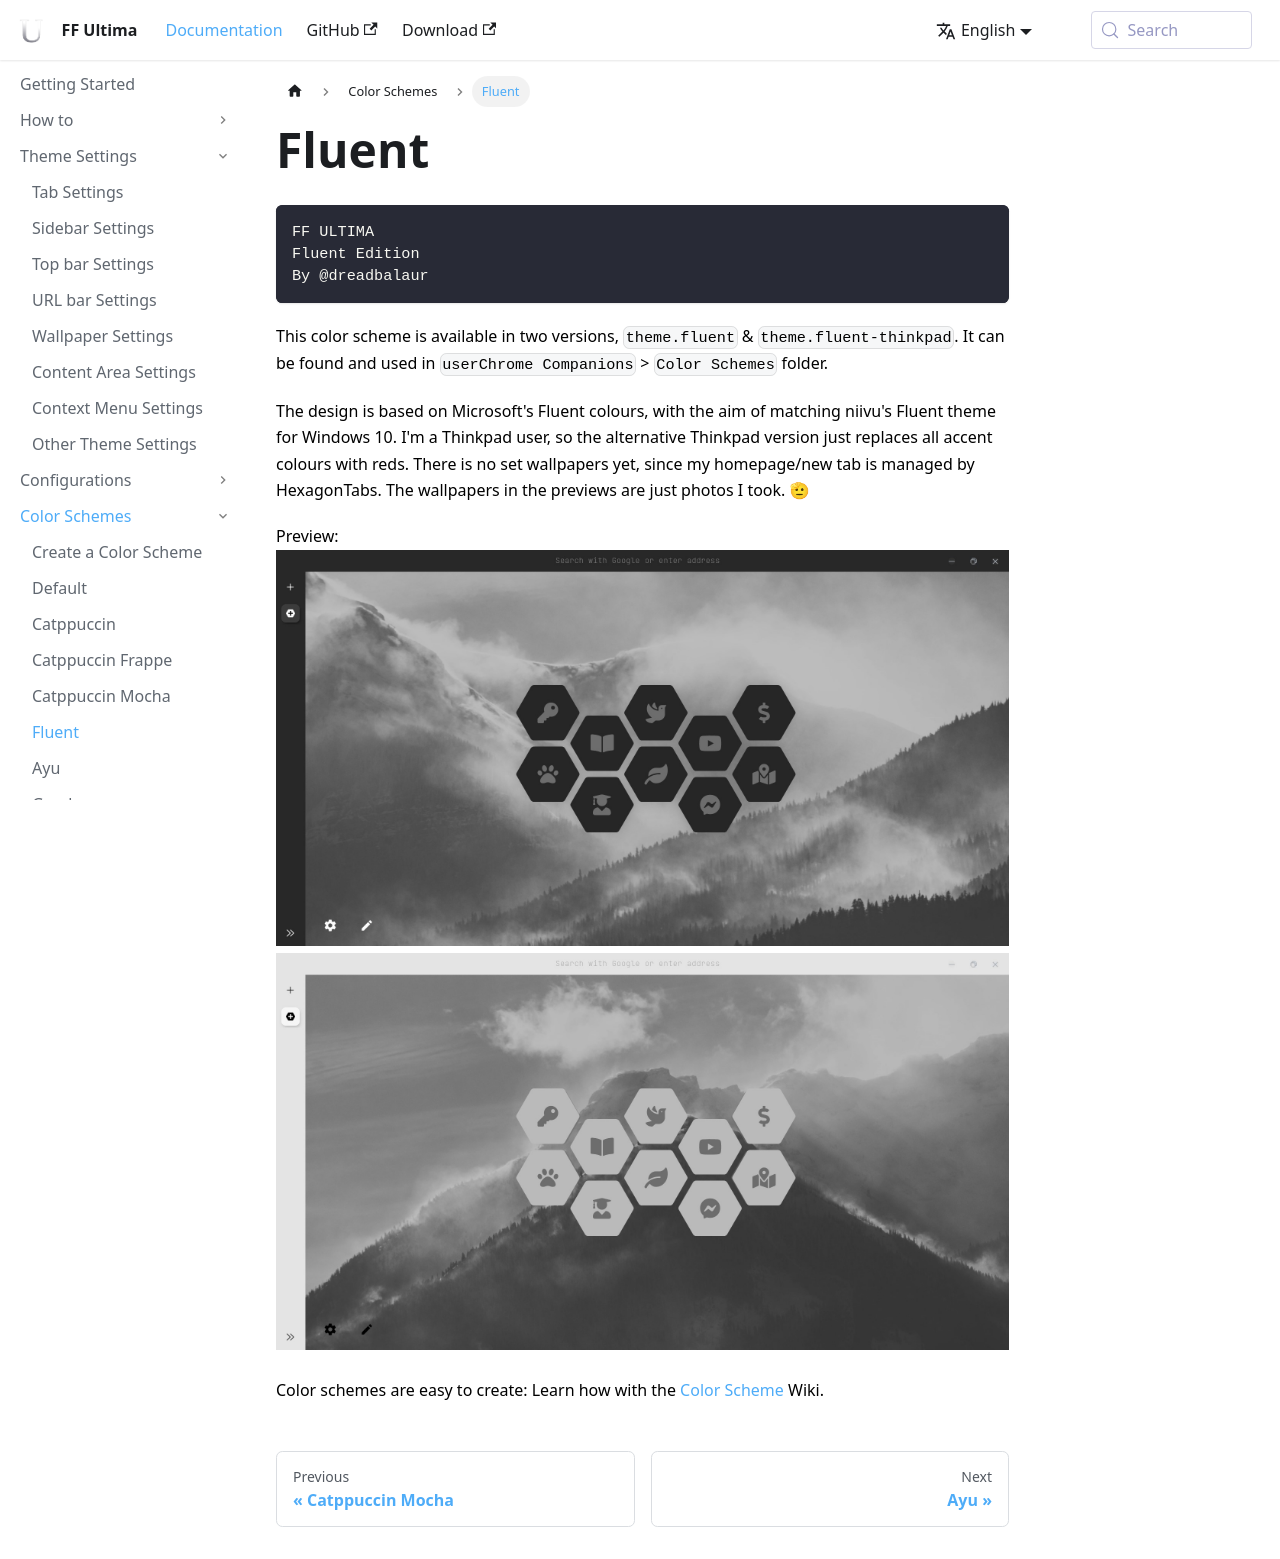

repository: ff-ultima/ff-ultima.github.io · page: docs/color-schemes/fluent.html · generator: docusaurus

---
sidebar_position: 6
description: Fluent
id: Fluent
---

```
FF ULTIMA
Fluent Edition
By @dreadbalaur
```

This color scheme  is available in two versions, `theme.fluent` & `theme.fluent-thinkpad`. It can be found and used in `userChrome Companions` > `Color Schemes` folder.

The design is based on Microsoft's Fluent colours, with the aim of matching niivu's Fluent theme for Windows 10. I'm a Thinkpad user, so the alternative Thinkpad version just replaces all accent colours with reds.
There is no set wallpapers yet, since my homepage/new tab is managed by HexagonTabs. The wallpapers in the previews are just photos I took. 🫡

Preview:
![preview1](./p1.jpg)
![preview2](./p2.jpg)

Color schemes are easy to create: Learn how with the [Color Scheme](/docs/color-schemes/create-a-color-scheme) Wiki.
